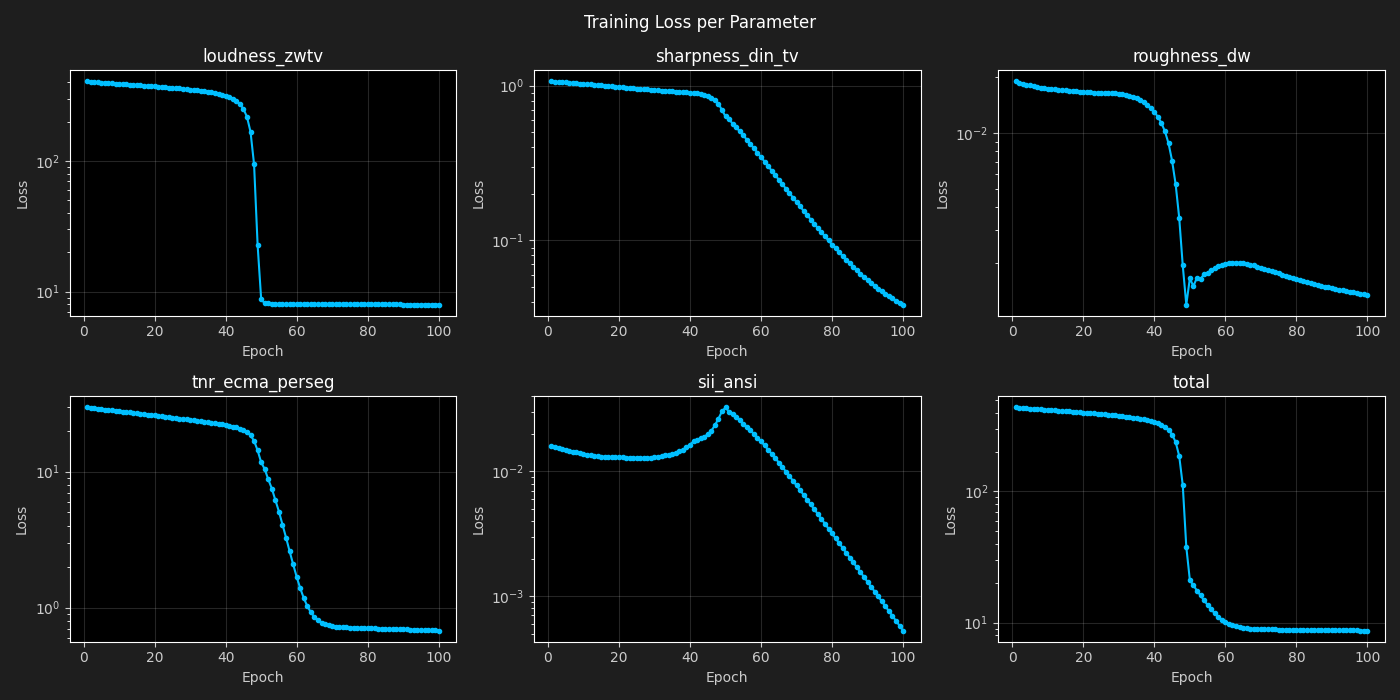

The table this chart was drawn from, first rows:
epoch, loudness_zwtv, sharpness_din_tv, roughness_dw, tnr_ecma_perseg, sii_ansi, total
1, 406.3, 1.065, 0.01901, 29.56, 0.01605, 436.9
2, 404.4, 1.06, 0.01876, 29.36, 0.01576, 434.9
3, 402.6, 1.056, 0.01852, 29.16, 0.01548, 432.8
4, 400.8, 1.052, 0.01829, 28.96, 0.01521, 430.8
5, 398.9, 1.049, 0.01809, 28.76, 0.01495, 428.8
6, 397.1, 1.045, 0.0179, 28.56, 0.01468, 426.8
7, 395.4, 1.041, 0.01774, 28.36, 0.01444, 424.8
8, 393.7, 1.037, 0.01762, 28.17, 0.01422, 422.9
9, 391.9, 1.033, 0.0175, 27.97, 0.01401, 421
10, 390.2, 1.029, 0.01738, 27.77, 0.01379, 419
11, 388.5, 1.024, 0.0173, 27.58, 0.01364, 417.1
12, 386.8, 1.019, 0.01722, 27.38, 0.01351, 415.2
13, 385.1, 1.014, 0.01715, 27.19, 0.01338, 413.3
14, 383.4, 1.01, 0.01709, 27, 0.01326, 411.4
15, 381.6, 1.005, 0.01702, 26.8, 0.01317, 409.5
16, 379.9, 1, 0.01696, 26.61, 0.0131, 407.6
17, 378.2, 0.9953, 0.01689, 26.42, 0.01305, 405.6
18, 376.4, 0.9906, 0.01683, 26.23, 0.01302, 403.6
19, 374.6, 0.9859, 0.01677, 26.04, 0.01299, 401.7
20, 372.8, 0.9813, 0.01672, 25.85, 0.01296, 399.7
21, 371, 0.9767, 0.01666, 25.66, 0.01293, 397.6
22, 369.1, 0.9721, 0.01661, 25.47, 0.01291, 395.6
23, 367.2, 0.9675, 0.01656, 25.28, 0.01289, 393.5
24, 365.3, 0.9631, 0.01652, 25.09, 0.01287, 391.4
25, 363.3, 0.9587, 0.01648, 24.9, 0.01285, 389.2
26, 361.3, 0.9543, 0.01644, 24.71, 0.01283, 387
27, 359.2, 0.9501, 0.01641, 24.52, 0.01283, 384.7
28, 357, 0.946, 0.0164, 24.34, 0.01285, 382.3
29, 354.8, 0.942, 0.0164, 24.15, 0.01291, 379.9
30, 352.5, 0.9381, 0.01634, 23.96, 0.01301, 377.4
31, 350, 0.9344, 0.0162, 23.78, 0.01314, 374.8
32, 347.4, 0.9308, 0.01605, 23.59, 0.01329, 372
33, 344.7, 0.9273, 0.01588, 23.4, 0.01345, 369.1
34, 341.8, 0.9237, 0.01571, 23.21, 0.01364, 365.9
35, 338.6, 0.9201, 0.0155, 23.01, 0.01386, 362.5
36, 335.1, 0.9166, 0.01518, 22.81, 0.01414, 358.9
37, 331.3, 0.913, 0.01474, 22.61, 0.01449, 354.8
38, 326.9, 0.9093, 0.01424, 22.4, 0.01495, 350.3
39, 321.9, 0.9053, 0.01368, 22.18, 0.01557, 345.1
40, 316.1, 0.9007, 0.01302, 21.94, 0.01643, 339
41, 309, 0.8957, 0.01225, 21.68, 0.0174, 331.7
42, 300.1, 0.8904, 0.01133, 21.4, 0.018, 322.5
43, 288.6, 0.8837, 0.01021, 21.07, 0.01848, 310.6
44, 273, 0.8729, 0.008803, 20.68, 0.01901, 294.5
45, 250.8, 0.8583, 0.007088, 20.17, 0.0198, 271.9
46, 217.8, 0.8376, 0.005293, 19.48, 0.02116, 238.2
47, 167.4, 0.8073, 0.003498, 18.46, 0.02341, 186.7
48, 94.27, 0.7639, 0.00193, 16.81, 0.02642, 111.9
49, 22.69, 0.6978, 0.001186, 14.3, 0.03031, 37.72
50, 8.747, 0.6325, 0.001641, 11.68, 0.03256, 21.1
51, 8.131, 0.6063, 0.001492, 10.42, 0.03002, 19.19
52, 8.182, 0.5684, 0.001654, 8.749, 0.02894, 17.53
53, 8.016, 0.5398, 0.001632, 7.496, 0.02715, 16.08
54, 8.078, 0.5066, 0.001729, 6.159, 0.02577, 14.77
55, 8.024, 0.4777, 0.001755, 5.079, 0.02421, 13.61
56, 8.048, 0.4479, 0.001824, 4.076, 0.02279, 12.6
57, 8.027, 0.4207, 0.001861, 3.274, 0.02136, 11.74
58, 8.032, 0.394, 0.00191, 2.6, 0.02, 11.05
59, 8.022, 0.3692, 0.00194, 2.082, 0.01866, 10.49
60, 8.02, 0.3454, 0.00197, 1.68, 0.01738, 10.06
... 40 more rows
